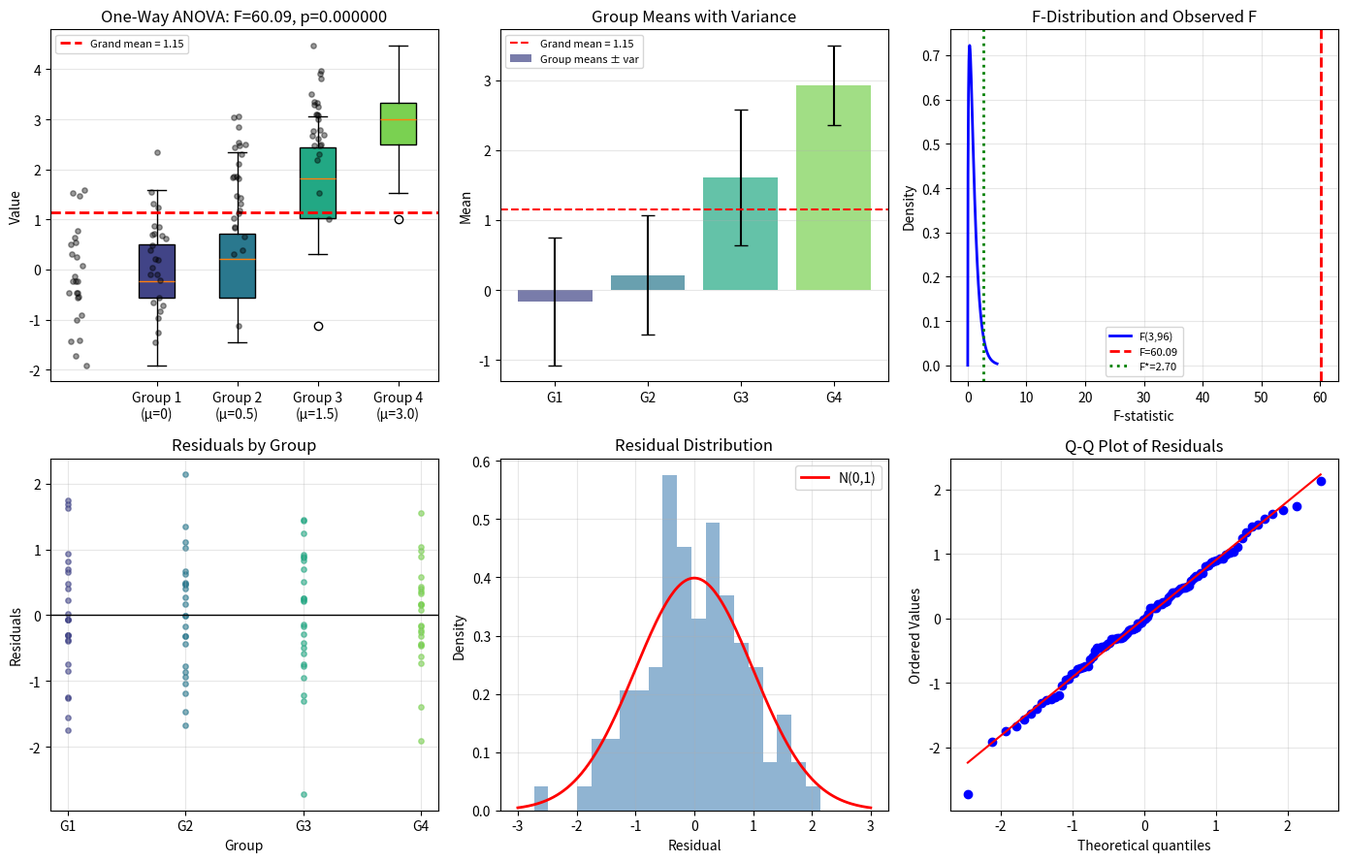

This chart was generated by the following Python code: (Note: this script raises an exception after producing the figure.)
"""03.20 ANOVA: One-way ANOVA with F-test and multiple comparisons."""
import numpy as np
import matplotlib.pyplot as plt
from scipy.stats import f_oneway, f as f_dist, tukey_hsd

np.random.seed(42)
k = 4
n_per_group = 25
group_means = [0, 0.5, 1.5, 3.0]
sigma = 1.0

data = [np.random.normal(m, sigma, n_per_group) for m in group_means]
all_data = np.concatenate(data)
group_labels = np.repeat(range(k), n_per_group)

grand_mean = np.mean(all_data)
group_means_obs = [np.mean(g) for g in data]

SSB = sum(n_per_group * (gm - grand_mean)**2 for gm in group_means_obs)
SSW = sum(np.sum((g - gm)**2) for g, gm in zip(data, group_means_obs))
SST = np.sum((all_data - grand_mean)**2)

dfb = k - 1
dfw = len(all_data) - k
MSB = SSB / dfb
MSW = SSW / dfw
F_stat = MSB / MSW
p_val = 1 - f_dist.cdf(F_stat, dfb, dfw)

eta_sq = SSB / SST
omega_sq = (SSB - dfb * MSW) / (SST + MSW)

fig, axes = plt.subplots(2, 3, figsize=(14, 9))

bp = axes[0, 0].boxplot(data, labels=[f"Group {i+1}\n(μ={group_means[i]})" for i in range(k)],
                         patch_artist=True)
colors_box = plt.cm.viridis(np.linspace(0.2, 0.8, k))
for patch, color in zip(bp['boxes'], colors_box):
    patch.set_facecolor(color)
positions = np.repeat(range(k), n_per_group)
jitter = np.random.normal(0, 0.05, len(all_data))
axes[0, 0].scatter(positions + jitter, all_data, alpha=0.4, s=15, color='black', zorder=5)
axes[0, 0].axhline(grand_mean, color='r', linestyle='--', lw=2, label=f"Grand mean = {grand_mean:.2f}")
axes[0, 0].set_ylabel("Value")
axes[0, 0].set_title(f"One-Way ANOVA: F={F_stat:.2f}, p={p_val:.6f}")
axes[0, 0].legend(fontsize=8)
axes[0, 0].grid(True, axis='y', alpha=0.3)

group_vars = [np.var(g, ddof=1) for g in data]
axes[0, 1].bar(range(k), group_means_obs, color=colors_box, alpha=0.7, yerr=group_vars,
               capsize=5, label="Group means ± var")
axes[0, 1].axhline(grand_mean, color='r', ls='--', label=f"Grand mean = {grand_mean:.2f}")
axes[0, 1].set_xticks(range(k))
axes[0, 1].set_xticklabels([f"G{i+1}" for i in range(k)])
axes[0, 1].set_ylabel("Mean")
axes[0, 1].set_title("Group Means with Variance")
axes[0, 1].legend(fontsize=8)
axes[0, 1].grid(True, axis='y', alpha=0.3)

f_dist_plot = np.linspace(0, 5, 200)
f_pdf = f_dist.pdf(f_dist_plot, dfb, dfw)
axes[0, 2].plot(f_dist_plot, f_pdf, 'b-', lw=2, label=f"F({dfb},{dfw})")
axes[0, 2].fill_between(f_dist_plot, 0, f_pdf,
                         where=(f_dist_plot >= F_stat), alpha=0.3, color='red')
axes[0, 2].axvline(F_stat, color='r', lw=2, ls='--', label=f"F={F_stat:.2f}")
crit_val = f_dist.ppf(0.95, dfb, dfw)
axes[0, 2].axvline(crit_val, color='g', lw=2, ls=':', label=f"F*={crit_val:.2f}")
axes[0, 2].set_xlabel("F-statistic")
axes[0, 2].set_ylabel("Density")
axes[0, 2].set_title("F-Distribution and Observed F")
axes[0, 2].legend(fontsize=8)
axes[0, 2].grid(True, alpha=0.3)

residuals_group = [g - gm for g, gm in zip(data, group_means_obs)]
all_residuals = np.concatenate(residuals_group)
ax = axes[1, 0]
for i in range(k):
    ax.scatter(np.ones(n_per_group) * i, residuals_group[i], alpha=0.6, s=15,
              color=colors_box[i])
ax.axhline(0, color='k', lw=1)
ax.set_xticks(range(k))
ax.set_xticklabels([f"G{i+1}" for i in range(k)])
ax.set_xlabel("Group")
ax.set_ylabel("Residuals")
ax.set_title("Residuals by Group")
ax.grid(True, alpha=0.3)

ax2 = axes[1, 1]
ax2.hist(all_residuals, bins=20, density=True, alpha=0.6, color='steelblue')
x_r = np.linspace(-3, 3, 200)
ax2.plot(x_r, 1/np.sqrt(2*np.pi)*np.exp(-x_r**2/2), 'r-', lw=2, label="N(0,1)")
ax2.set_xlabel("Residual")
ax2.set_ylabel("Density")
ax2.set_title("Residual Distribution")
ax2.legend()
ax2.grid(True, alpha=0.3)

from scipy.stats import probplot
probplot(all_residuals, dist="norm", plot=axes[1, 2])
axes[1, 2].set_title("Q-Q Plot of Residuals")
axes[1, 2].grid(True, alpha=0.3)

plt.tight_layout()
plt.savefig("../../assets/phase03/20-anova.png")
plt.close()

print("=" * 60)
print("ONE-WAY ANOVA RESULTS")
print("=" * 60)
print(f"\n{'Source':<12s} {'SS':>8s} {'df':>4s} {'MS':>8s} {'F':>8s} {'p':>8s}")
print("-" * 52)
print(f"{'Between':<12s} {SSB:>8.3f} {dfb:>4d} {MSB:>8.3f} {F_stat:>8.3f} {p_val:>8.5f}")
print(f"{'Within':<12s} {SSW:>8.3f} {dfw:>4d} {MSW:>8.3f}")
print(f"{'Total':<12s} {SST:>8.3f} {dfb+dfw:>4d}")
print(f"\nSST = SSB + SSW: {np.isclose(SST, SSB+SSW)}")
print(f"Eta-squared (η²): {eta_sq:.4f} ({eta_sq*100:.1f}% variance explained)")
print(f"Omega-squared (ω²): {omega_sq:.4f}")

print(f"\nGroup means:")
for i, gm in enumerate(group_means_obs):
    print(f"  Group {i+1}: observed={gm:.3f}, true={group_means[i]:.3f}")

print(f"\nPairwise comparisons:")
from itertools import combinations
for i, j in combinations(range(k), 2):
    diff = group_means_obs[i] - group_means_obs[j]
    se_diff = np.sqrt(MSW * (1/n_per_group + 1/n_per_group))
    t_stat = diff / se_diff
    p_pair = 2 * (1 - f_dist.cdf(t_stat**2, 1, dfw))
    print(f"  G{i+1} - G{j+1}: diff={diff:.3f}, SE={se_diff:.3f}, t={t_stat:.3f}, p={p_pair:.4f}")

print(f"\nANOVA assumptions:")
print(f"  Homogeneity of variance (max/min = {max(group_vars)/min(group_vars):.2f})")
print("  (Rule of thumb: ratio < 3 is acceptable)")
